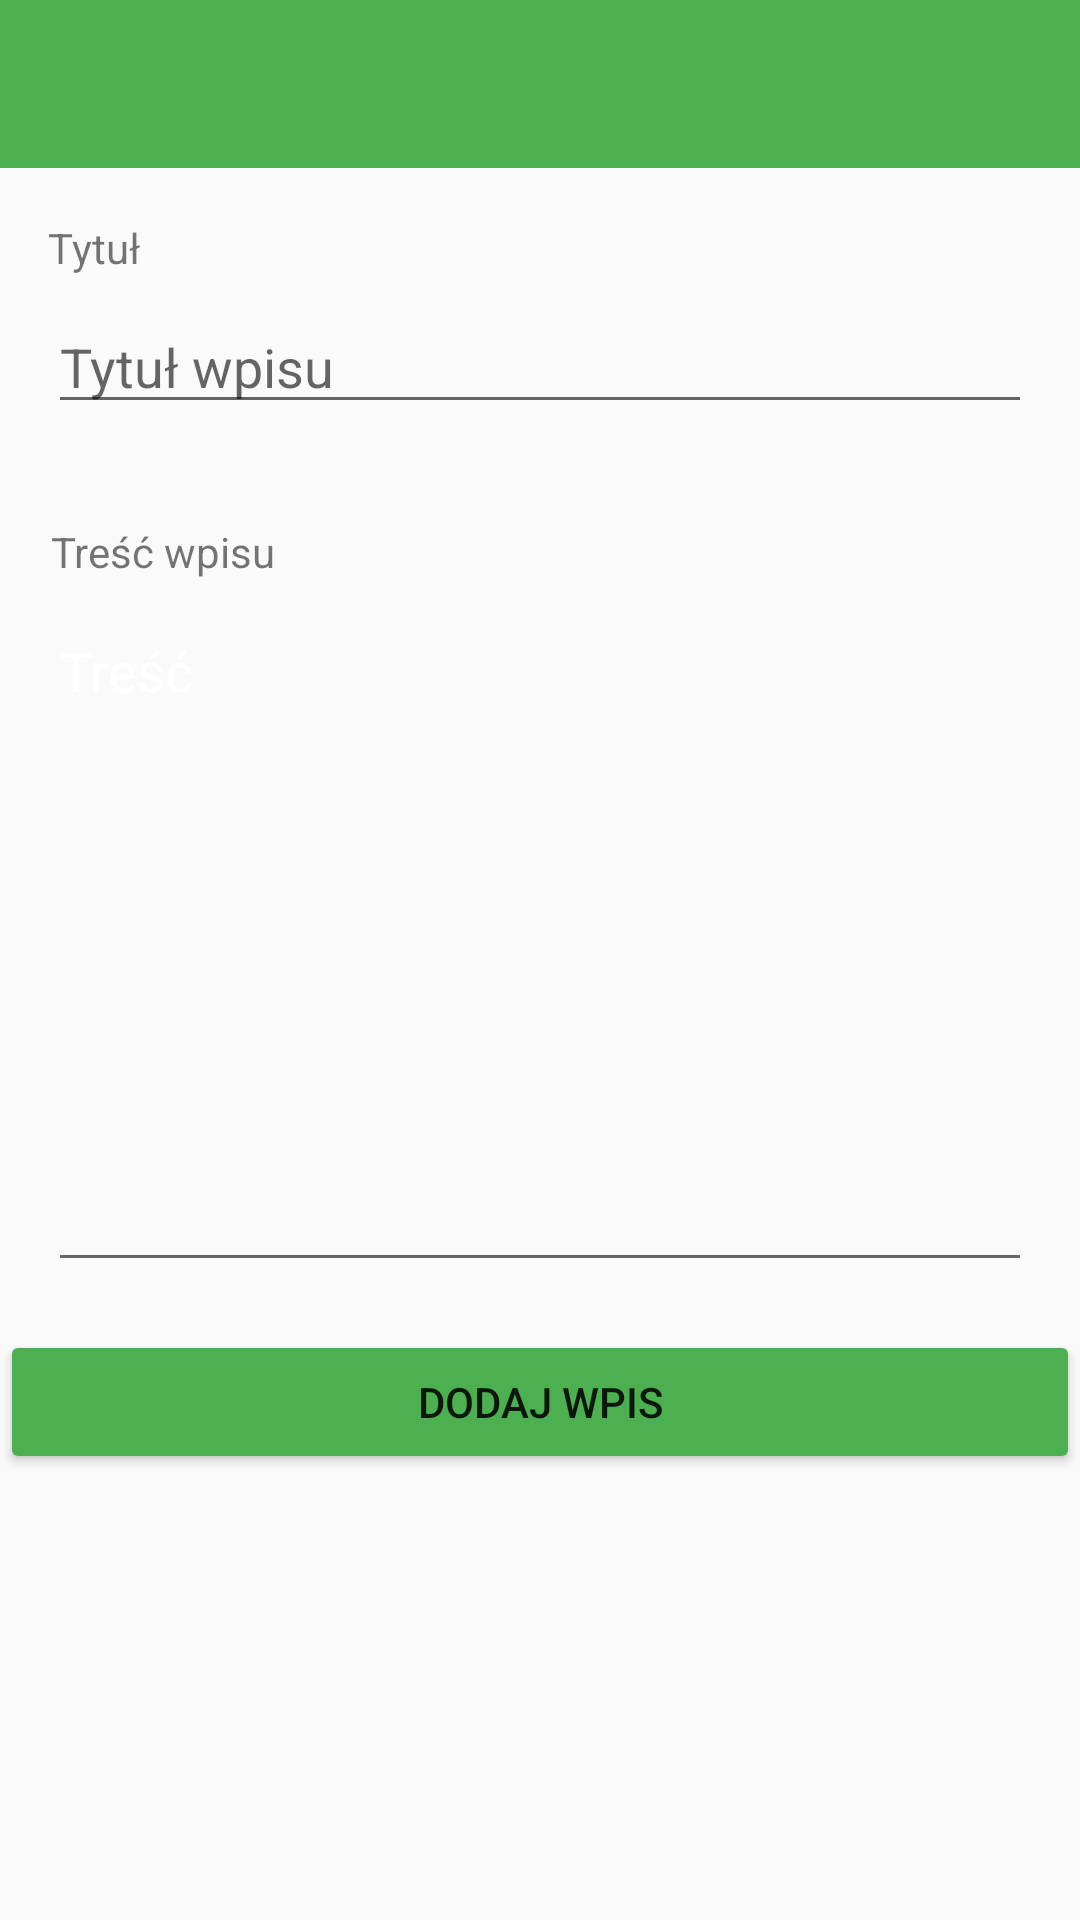

Layout XML and referenced resources for this Android screen:
<!-- AndroidManifest.xml: application theme Theme.Project -->
<!-- res/layout/activity_add_post.xml -->
<?xml version="1.0" encoding="utf-8"?>
<androidx.constraintlayout.widget.ConstraintLayout xmlns:android="http://schemas.android.com/apk/res/android"
    xmlns:app="http://schemas.android.com/apk/res-auto"
    xmlns:tools="http://schemas.android.com/tools"
    android:layout_width="match_parent"
    android:layout_height="match_parent"
    tools:context=".AddPostActivity">

    <androidx.appcompat.widget.Toolbar
        android:id="@+id/add_post_toolbar"
        android:layout_width="0dp"
        android:layout_height="wrap_content"
        android:background="?attr/colorPrimary"
        android:minHeight="?attr/actionBarSize"
        android:theme="@android:style/ThemeOverlay.Material.Dark.ActionBar"
        app:layout_constraintEnd_toEndOf="parent"
        app:layout_constraintHorizontal_bias="0.0"
        app:layout_constraintStart_toStartOf="parent"
        app:layout_constraintTop_toTopOf="parent" />

    <EditText
        android:id="@+id/post_title"
        android:layout_width="0dp"
        android:layout_height="wrap_content"
        android:layout_marginStart="16dp"
        android:layout_marginTop="44dp"
        android:layout_marginEnd="16dp"
        android:ems="10"
        android:hint="Tytuł wpisu"
        android:inputType="textPersonName"
        app:layout_constraintEnd_toEndOf="parent"
        app:layout_constraintHorizontal_bias="0.0"
        app:layout_constraintStart_toStartOf="parent"
        app:layout_constraintTop_toBottomOf="@+id/add_post_toolbar" />

    <EditText
        android:id="@+id/post_content"
        android:layout_width="0dp"
        android:layout_height="226dp"
        android:layout_marginStart="16dp"
        android:layout_marginTop="60dp"
        android:layout_marginEnd="16dp"
        android:ems="10"
        android:gravity="start|top"
        android:hint="Treść"
        android:inputType="textMultiLine"
        android:textColorHint="#FFFFFF"
        app:layout_constraintEnd_toEndOf="parent"
        app:layout_constraintHorizontal_bias="0.0"
        app:layout_constraintStart_toStartOf="parent"
        app:layout_constraintTop_toBottomOf="@+id/post_title" />

    <Button
        android:id="@+id/post_submit"
        android:layout_width="0dp"
        android:layout_height="wrap_content"
        android:layout_marginTop="16dp"
        android:backgroundTint="?attr/colorPrimary"
        android:text="Dodaj wpis"
        app:layout_constraintEnd_toEndOf="parent"
        app:layout_constraintStart_toStartOf="parent"
        app:layout_constraintTop_toBottomOf="@+id/post_content" />

    <TextView
        android:id="@+id/textView"
        android:layout_width="wrap_content"
        android:layout_height="wrap_content"
        android:layout_marginStart="1dp"
        android:layout_marginBottom="8dp"
        android:text="Treść wpisu"
        app:layout_constraintBottom_toTopOf="@+id/post_content"
        app:layout_constraintStart_toStartOf="@+id/post_content" />

    <TextView
        android:id="@+id/textView4"
        android:layout_width="wrap_content"
        android:layout_height="wrap_content"
        android:layout_marginBottom="8dp"
        android:text="Tytuł"
        app:layout_constraintBottom_toTopOf="@+id/post_title"
        app:layout_constraintStart_toStartOf="@+id/post_title" />
</androidx.constraintlayout.widget.ConstraintLayout>
<!-- resources referenced by this layout -->
<resources>
  <style name="Theme.Project" parent="Theme.AppCompat.Light.NoActionBar">
          
          <item name="colorPrimary">@color/primary</item>
          <item name="colorPrimaryVariant">@color/purple_700</item>
          <item name="colorOnPrimary">@color/white</item>
          
          <item name="colorSecondary">@color/teal_200</item>
          <item name="colorSecondaryVariant">@color/teal_700</item>
          <item name="colorOnSecondary">@color/black</item>
          
          <item name="android:statusBarColor" tools:targetApi="l">?attr/colorPrimaryVariant</item>
          
      </style>
  <color name="primary">#FF4CAF50</color>
  <color name="purple_700">#FF3700B3</color>
  <color name="white">#FFFFFFFF</color>
  <color name="teal_200">#FF03DAC5</color>
  <color name="teal_700">#FF018786</color>
  <color name="black">#FF000000</color>
</resources>
